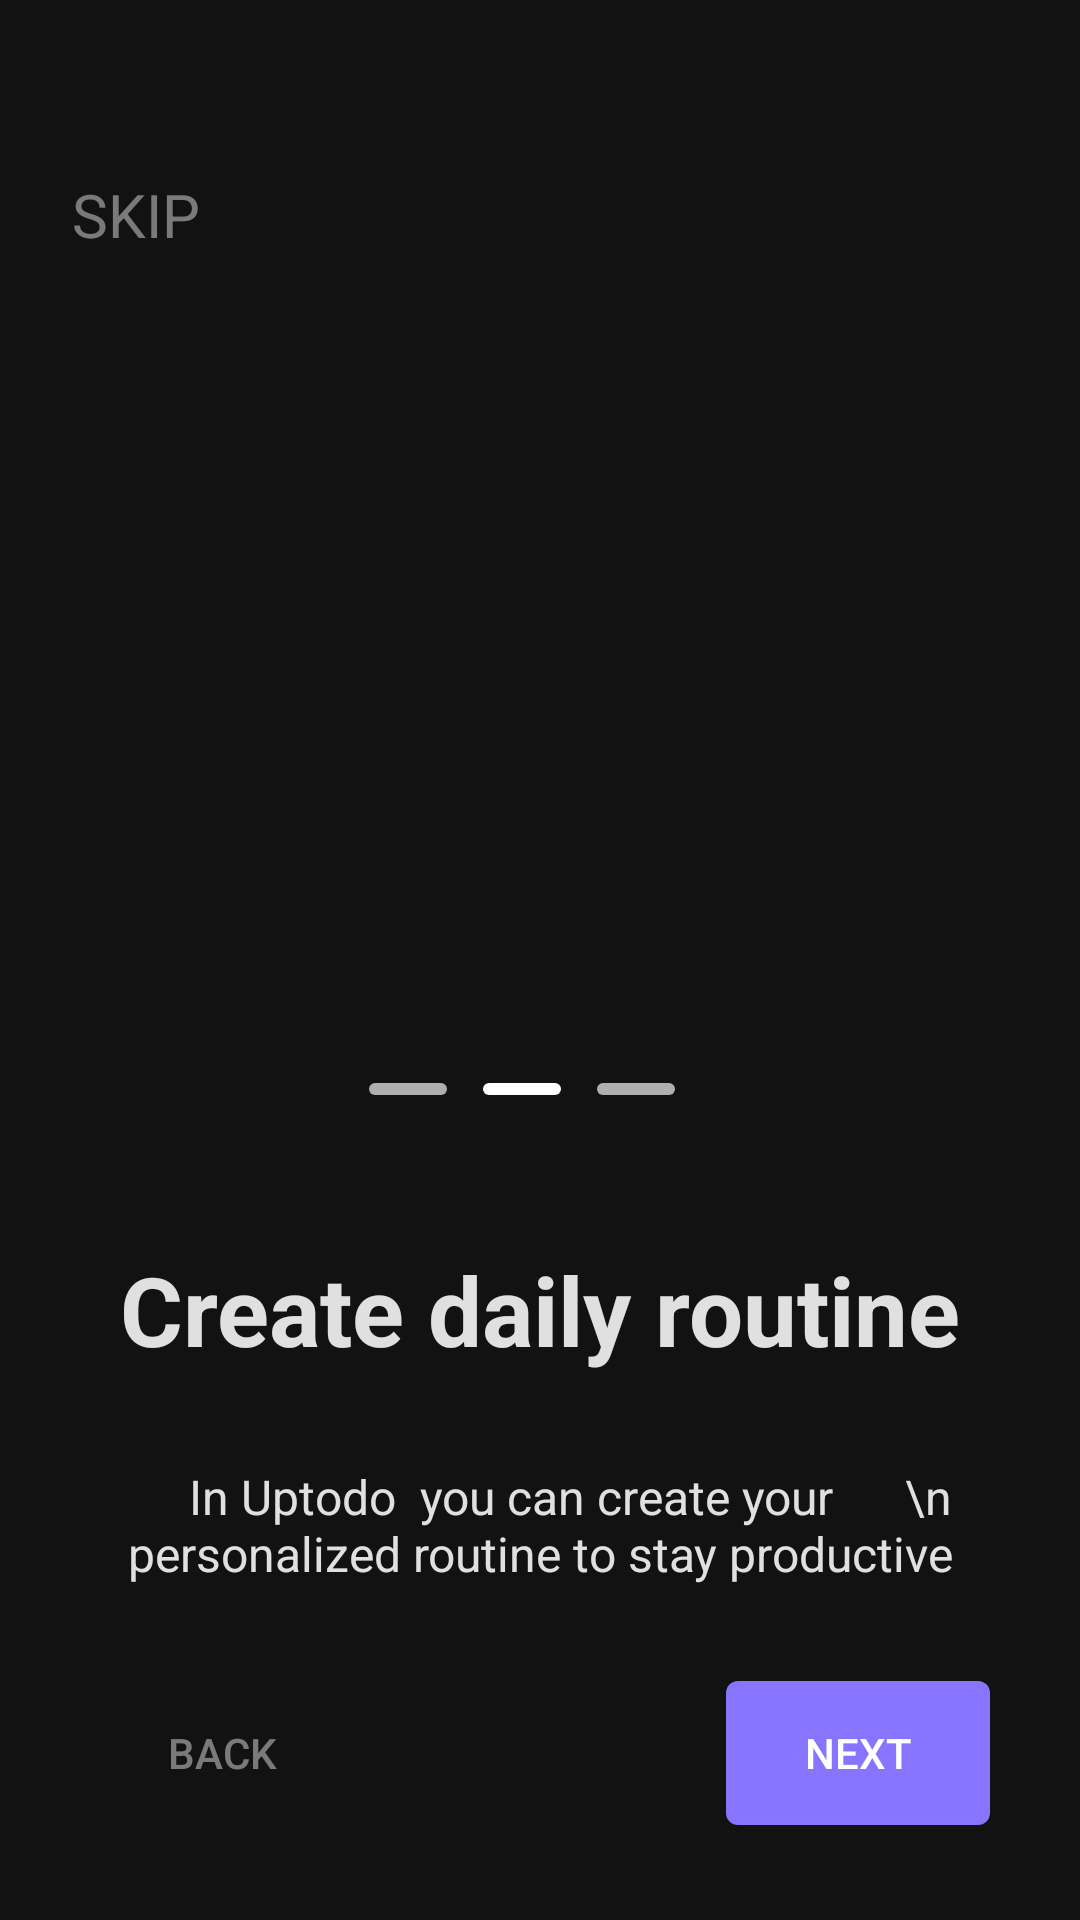

Write the Android layout XML for this screen, with the resource values it uses.
<!-- AndroidManifest.xml: application theme Theme.Todo -->
<!-- res/layout/activity_intro3.xml -->
<?xml version="1.0" encoding="utf-8"?>
<androidx.constraintlayout.widget.ConstraintLayout xmlns:android="http://schemas.android.com/apk/res/android"
    xmlns:app="http://schemas.android.com/apk/res-auto"
    xmlns:tools="http://schemas.android.com/tools"
    android:layout_width="match_parent"
    android:layout_height="match_parent"
    tools:context=".intro.intro.Intro3Activity"
    android:background="@color/splah_color"
    >
    <TextView
        android:id="@+id/tv_skip"
        android:layout_width="wrap_content"
        android:layout_height="wrap_content"
        android:textSize="20sp"
        android:text="SKIP"
        android:layout_marginStart="24dp"
        android:layout_marginTop="58dp"
        app:layout_constraintStart_toStartOf="parent"
        app:layout_constraintTop_toTopOf="parent"
        android:textColor="@color/white3"
        />
    <ImageView
        android:id="@+id/iv_intro2"
        android:layout_width="0dp"
        android:layout_height="0dp"
        android:src="@drawable/intro3_iv"
        app:layout_constraintTop_toBottomOf="@id/tv_skip"
        app:layout_constraintStart_toStartOf="parent"
        app:layout_constraintEnd_toEndOf="parent"
        app:layout_constraintWidth_percent=".6"
        app:layout_constraintHeight_percent=".4"
        />
    <LinearLayout
        android:id="@+id/linearLayout"
        android:layout_width="match_parent"
        android:layout_height="wrap_content"
        app:layout_constraintStart_toStartOf="parent"
        app:layout_constraintEnd_toEndOf="parent"
        app:layout_constraintTop_toBottomOf="@id/iv_intro2"
        android:gravity="center"
        android:layout_marginTop="20dp"
        >
        <View
            android:id="@+id/view1"
            android:layout_width="26dp"
            android:layout_height="4dp"
            android:background="@drawable/intro_view_gery_shape"
            android:layout_marginEnd="12dp"
            />
        <View
            android:id="@+id/view2"
            android:layout_width="26dp"
            android:layout_height="4dp"
            android:background="@drawable/intro_view_white_shape"
            android:layout_marginEnd="12dp"
            />
        <View
            android:id="@+id/view3"
            android:layout_width="26dp"
            android:layout_height="4dp"
            android:layout_marginEnd="12dp"
            android:background="@drawable/intro_view_gery_shape"
            />
    </LinearLayout>
    <TextView
        android:id="@+id/tv_intro2_man"
        android:layout_width="wrap_content"
        android:layout_height="wrap_content"
        android:text="Create daily routine"
        android:textSize="32sp"
        android:textColor="@color/white2"
        app:layout_constraintTop_toBottomOf="@id/linearLayout"
        app:layout_constraintStart_toStartOf="parent"
        app:layout_constraintEnd_toEndOf="parent"
        android:textStyle="bold"
        android:layout_marginTop="50dp"
        />
    <TextView
        android:id="@+id/tv_intro2_you"
        android:layout_width="wrap_content"
        android:layout_height="wrap_content"
        android:text="     In Uptodo  you can create your      \n personalized routine to stay productive"
        app:layout_constraintTop_toBottomOf="@id/tv_intro2_man"
        app:layout_constraintStart_toStartOf="parent"
        app:layout_constraintEnd_toEndOf="parent"
        android:textColor="@color/white2"
        android:gravity="center"
        android:textSize="16sp"
        android:layout_marginTop="30dp"
        />
    <androidx.appcompat.widget.AppCompatButton
        android:id="@+id/btn_intro_next"
        android:layout_width="wrap_content"
        android:layout_height="wrap_content"
        app:layout_constraintBottom_toBottomOf="parent"
        app:layout_constraintEnd_toEndOf="parent"
        app:layout_constraintTop_toBottomOf="@id/tv_intro2_you"
        android:layout_marginEnd="30dp"
        android:background="@drawable/intro_btn_next"
        android:text="NEXT"
        android:textColor="@color/white"
        android:padding="8dp"
        />
    <androidx.appcompat.widget.AppCompatButton
        android:id="@+id/btn_intro_back"
        android:layout_width="wrap_content"
        android:layout_height="wrap_content"
        app:layout_constraintBottom_toBottomOf="parent"
        app:layout_constraintStart_toStartOf="parent"
        app:layout_constraintTop_toBottomOf="@id/tv_intro2_you"
        android:layout_marginStart="30dp"
        android:background="@drawable/intro_btn_back"
        android:text="BACK"
        android:textColor="@color/white3"
        />

</androidx.constraintlayout.widget.ConstraintLayout>
<!-- resources referenced by this layout -->
<resources>
  <color name="splah_color">#121212</color>
  <color name="white">#FFFFFFFF</color>
  <color name="white2">#DEFFFFFF</color>
  <color name="white3">#70FFFFFF</color>
  <!-- drawable intro_btn_back (drawable) -->
  <?xml version="1.0" encoding="utf-8"?>
  <shape xmlns:android="http://schemas.android.com/apk/res/android">
  <corners android:radius="4dp"/>
      <solid android:color="@android:color/transparent"/>
  </shape>
  <!-- drawable intro_btn_next (drawable) -->
  <?xml version="1.0" encoding="utf-8"?>
  <shape xmlns:android="http://schemas.android.com/apk/res/android">
  <corners android:radius="4dp"/>
      <solid android:color="@color/intro_btn"/>
  </shape>
  <!-- drawable intro_view_gery_shape (drawable) -->
  <?xml version="1.0" encoding="utf-8"?>
  <shape xmlns:android="http://schemas.android.com/apk/res/android">
      <corners android:radius="56dp" />
      <solid android:color="@color/gery"/>
  </shape>
  <!-- drawable intro_view_white_shape (drawable) -->
  <?xml version="1.0" encoding="utf-8"?>
  <shape xmlns:android="http://schemas.android.com/apk/res/android">
      <corners android:radius="56dp" />
      <solid android:color="@color/white"/>
  </shape>
  <style name="Theme.Todo" parent="Base.Theme.Todo" />
  <color name="intro_btn">#8875FF</color>
  <color name="gery">#AFAFAF</color>
  <style name="Base.Theme.Todo" parent="Theme.Material3.DayNight.NoActionBar">
          
          
      </style>
</resources>
